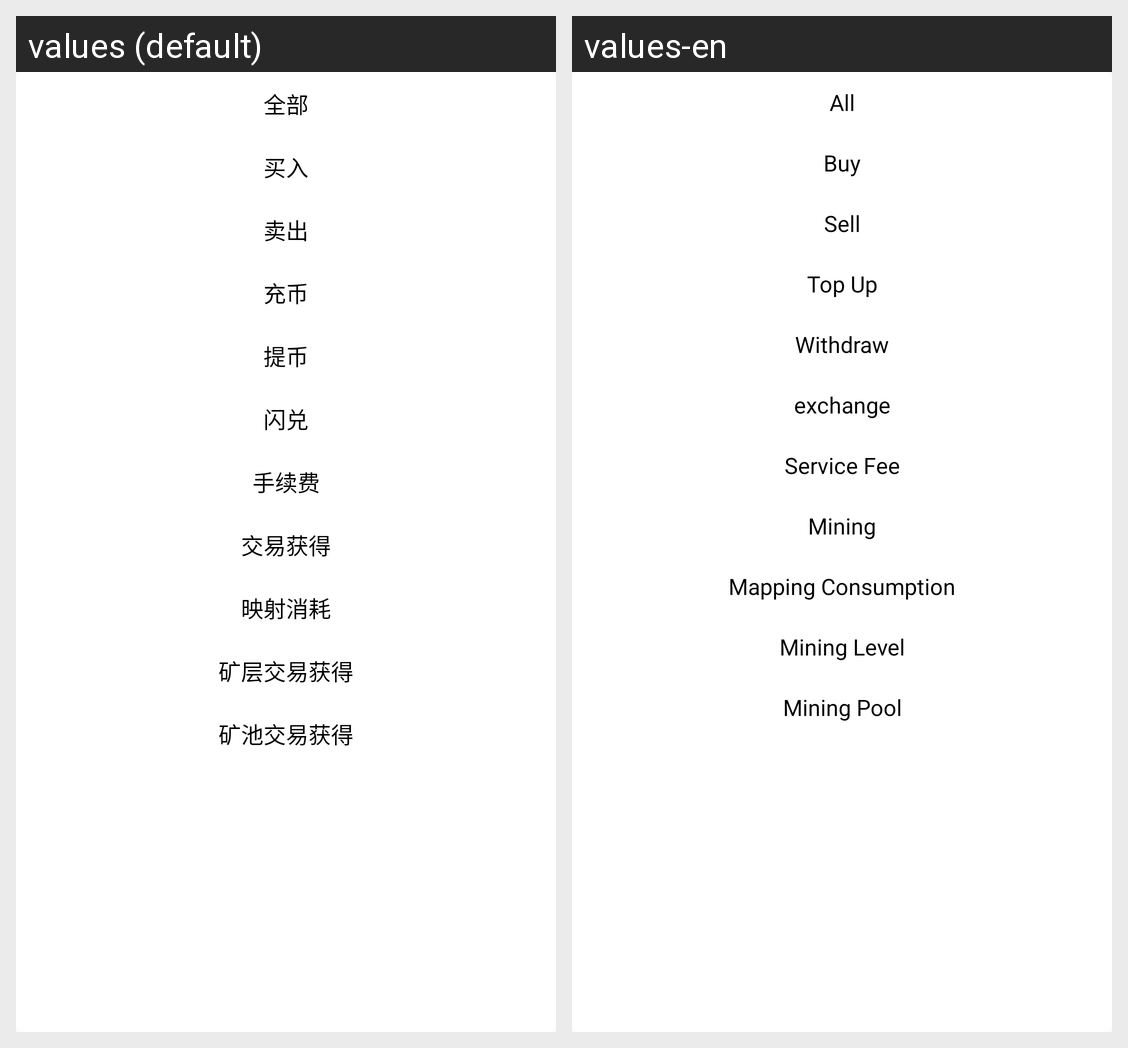

For this localized Android screen grid, give each drawn string resource with its value in every locale shown.
Android screen res/layout/dialog_titan_screen.xml rendered under 2 locales, left to right: values (default), values-en. Device: Nexus 5 (rendered at 1080×1920; each locale shown at half size, 540×960, under a caption strip naming it); theme SACTheme.
Strings drawn on this screen, with the default value and each locale's value (text and hints the layout hard-codes, and strings that could not be matched under every locale, appear in the picture but are not listed):

all
  values: 全部
  values-en: All

buy
  values: 买入
  values-en: Buy

sell
  values: 卖出
  values-en: Sell

top_up_c
  values: 充币
  values-en: Top Up

withdraw_c
  values: 提币
  values-en: Withdraw

flash_exchange
  values: 闪兑
  values-en: exchange

service_fee
  values: 手续费
  values-en: Service Fee

trade_get
  values: 交易获得
  values-en: Mining

Mapping_consumption
  values: 映射消耗
  values-en: Mapping Consumption

direct_push_trade_gains
  values: 矿层交易获得
  values-en: Mining Level

rank_trading_weight
  values: 矿池交易获得
  values-en: Mining Pool
